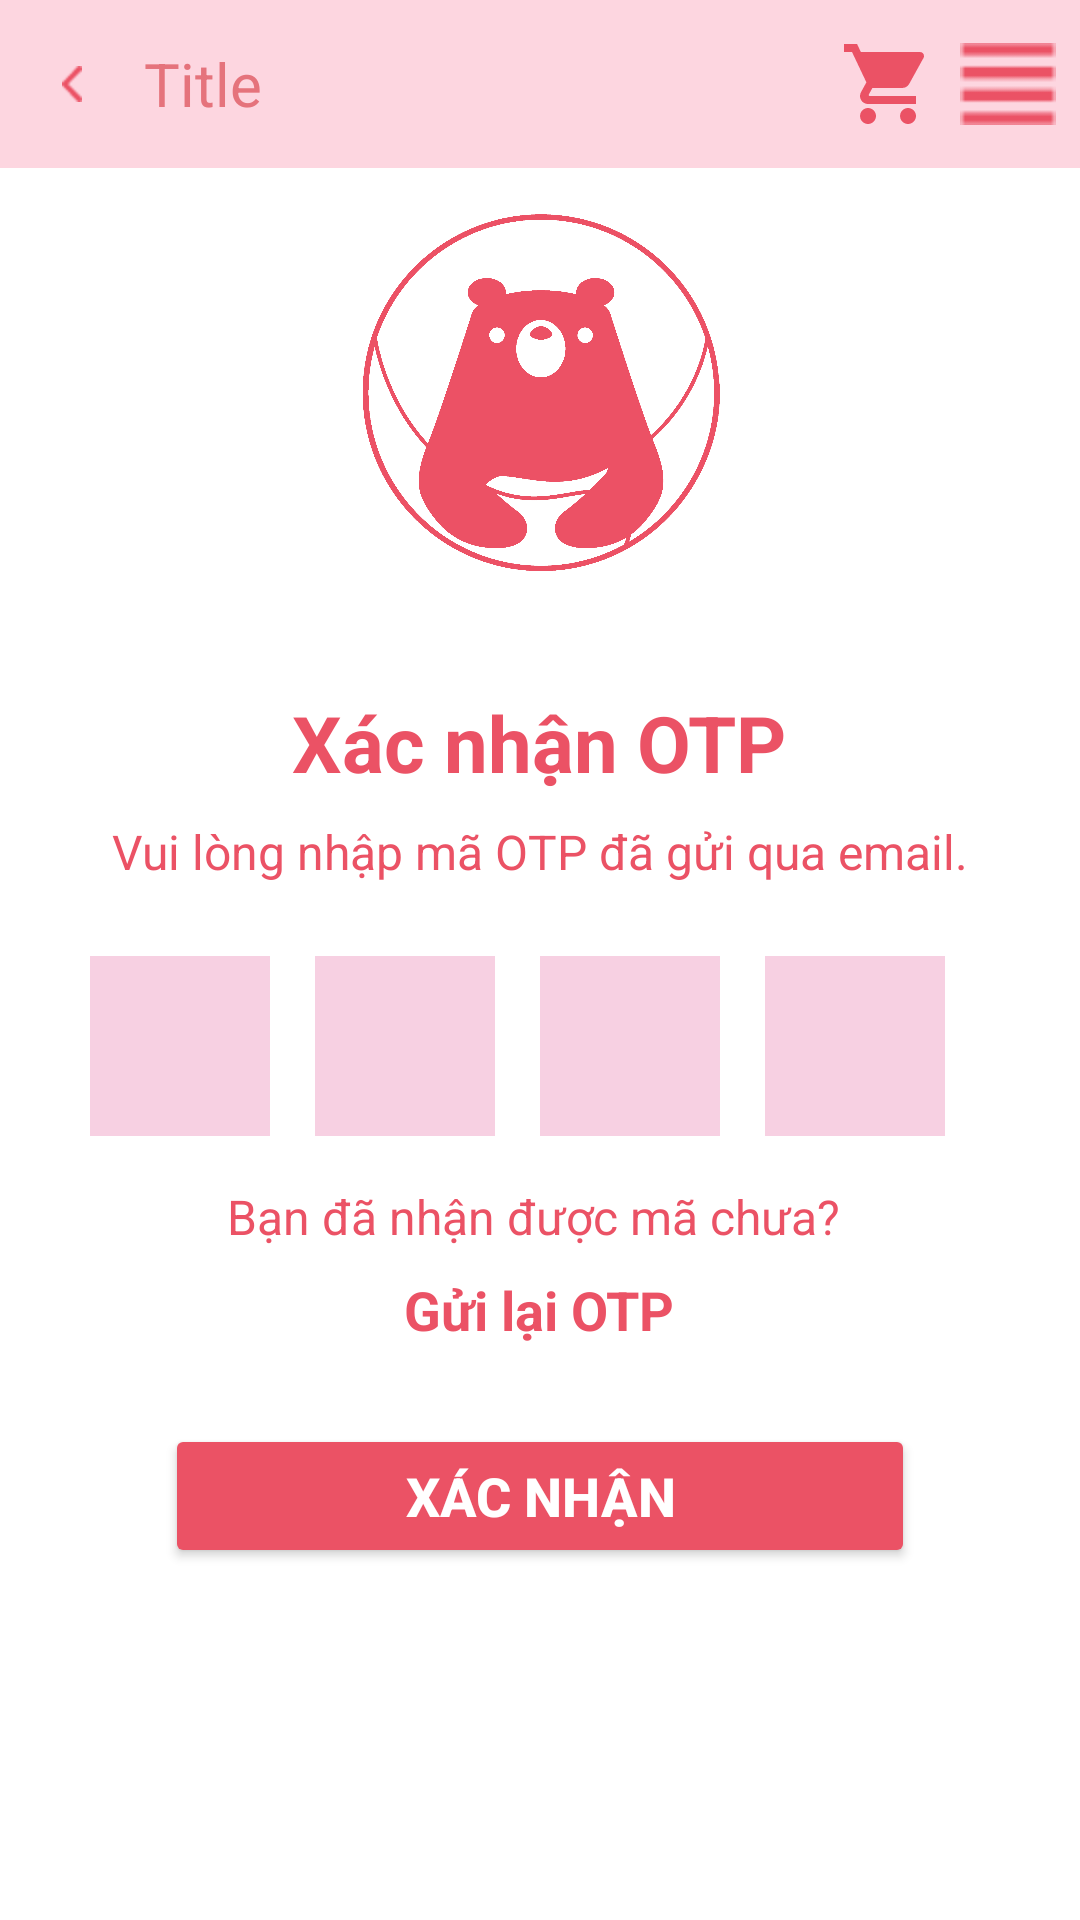

Reconstruct the res/layout file that produces this screen, plus the resources it refers to.
<!-- AndroidManifest.xml: application theme Theme.Fluffy_app -->
<!-- res/layout/activity_otp_update_password.xml -->
<?xml version="1.0" encoding="utf-8"?>
<LinearLayout xmlns:android="http://schemas.android.com/apk/res/android"
    xmlns:app="http://schemas.android.com/apk/res-auto"
    android:id="@+id/main"
    android:layout_width="match_parent"
    android:layout_height="match_parent"
    android:orientation="vertical"
    android:background="@color/white">

    <include android:id="@+id/headerCustom" layout="@layout/header_custom"/>

    <ImageView
        android:layout_width="120dp"
        android:layout_height="120dp"
        android:src="@drawable/logo_fluffy"
        android:layout_marginBottom="15dp"
        android:layout_marginTop="15dp"
        android:layout_gravity="center_horizontal" />

    <LinearLayout
        android:layout_width="match_parent"
        android:layout_height="wrap_content"
        android:gravity="center_horizontal"
        android:orientation="vertical"
        android:padding="24dp">

        <TextView
            android:layout_width="wrap_content"
            android:layout_height="wrap_content"
            android:layout_marginBottom="8dp"
            android:text="Xác nhận OTP"
            android:textColor="@color/primary"
            android:textSize="@dimen/text_h2"
            android:textStyle="bold" />

        <TextView
            android:layout_width="wrap_content"
            android:layout_height="wrap_content"
            android:layout_marginBottom="24dp"
            android:text="Vui lòng nhập mã OTP đã gửi qua email."
            android:textColor="@color/primary"
            android:textSize="@dimen/text_body" />

        
        <LinearLayout
            android:layout_width="wrap_content"
            android:layout_height="wrap_content"
            android:layout_marginBottom="16dp"
            android:gravity="center"
            android:orientation="horizontal">

            <EditText
                android:id="@+id/otp1"
                android:layout_width="60dp"
                android:layout_height="60dp"
                android:layout_marginEnd="15dp"
                android:background="@drawable/bg_otp"
                android:gravity="center"
                android:inputType="number"
                android:maxLength="1"
                android:textSize="24sp" />

            <EditText
                android:id="@+id/otp2"
                android:layout_width="60dp"
                android:layout_height="60dp"
                android:layout_marginEnd="15dp"
                android:background="@drawable/bg_otp"
                android:gravity="center"
                android:inputType="number"
                android:maxLength="1"
                android:textSize="24sp"/>

            <EditText
                android:id="@+id/otp3"
                android:layout_width="60dp"
                android:layout_height="60dp"
                android:layout_marginEnd="15dp"
                android:background="@drawable/bg_otp"
                android:gravity="center"
                android:inputType="number"
                android:maxLength="1"
                android:textSize="24sp" />

            <EditText
                android:id="@+id/otp4"
                android:layout_width="60dp"
                android:layout_height="60dp"
                android:layout_marginEnd="15dp"
                android:background="@drawable/bg_otp"
                android:gravity="center"
                android:inputType="number"
                android:maxLength="1"
                android:textSize="24sp" />
        </LinearLayout>

        <TextView
            android:layout_width="wrap_content"
            android:layout_height="wrap_content"
            android:layout_gravity="center"
            android:layout_marginBottom="8dp"
            android:text="Bạn đã nhận được mã chưa? "
            android:textColor="@color/primary"
            android:textSize="@dimen/text_body" />

        <TextView
            android:id="@+id/tvResendOtp"
            android:layout_width="wrap_content"
            android:layout_height="wrap_content"
            android:layout_gravity="center"
            android:layout_marginBottom="16dp"
            android:text="Gửi lại OTP"
            android:textColor="@color/primary"
            android:textSize="@dimen/text_subtitle"
            android:textStyle="bold" />

        <Button
            android:id="@+id/btnConfirm"
            android:layout_width="250dp"
            android:layout_height="48dp"
            android:layout_marginTop="10dp"
            android:textSize="@dimen/text_subtitle"
            android:text="XÁC NHẬN"
            android:textColor="@color/white"
            android:backgroundTint="@color/primary"
            app:cornerRadius="16dp"
            app:strokeWidth="2dp"
            app:strokeColor="@color/primary"
            android:textStyle="bold"/>

    </LinearLayout>
</LinearLayout>
<!-- res/layout/header_custom.xml (included above) -->
<?xml version="1.0" encoding="utf-8"?>

<LinearLayout xmlns:android="http://schemas.android.com/apk/res/android"
    android:layout_width="match_parent"
    android:layout_height="56dp"
    android:orientation="horizontal"
    android:background="#FDD6E0"
    android:gravity="center_vertical"
    android:paddingStart="8dp"
    android:paddingEnd="8dp">

    
    <ImageView
        android:id="@+id/imgBack"
        android:layout_width="32dp"
        android:layout_height="32dp"
        android:padding="10dp"
        android:src="@drawable/ic_back"
        android:contentDescription="back" />

    
    <TextView
        android:id="@+id/txtTitle"
        android:layout_width="0dp"
        android:layout_height="wrap_content"
        android:layout_weight="1"
        android:text="Title"
        android:textColor="#E5737C"
        android:textSize="20sp"
        android:gravity="center_vertical"
        android:paddingStart="8dp"
        android:paddingEnd="8dp"
        android:maxLines="1"
        android:ellipsize="end" />

    
    <ImageView
        android:id="@+id/imgCart"
        android:layout_width="32dp"
        android:layout_height="32dp"
        android:src="@drawable/ic_shopping_cart"
        android:contentDescription="cart" />

    
    <ImageView
        android:id="@+id/imgMenu"
        android:layout_width="32dp"
        android:layout_height="32dp"
        android:src="@drawable/ic_menu"
        android:contentDescription="menu"
        android:layout_marginStart="8dp" />

</LinearLayout>
<!-- resources referenced by this layout -->
<resources>
  <color name="primary">#eb5265</color>
  <color name="white">#FFFFFFFF</color>
  <dimen name="text_body">16sp</dimen>
  <dimen name="text_h2">26sp</dimen>
  <dimen name="text_subtitle">18sp</dimen>
  <!-- drawable bg_otp (drawable) -->
  <shape xmlns:android="http://schemas.android.com/apk/res/android">
      <solid
          android:color="@color/secondary"/>
  </shape>
  <!-- drawable ic_back: png bitmap (drawable, 335 bytes) -->
  <!-- drawable ic_menu: png bitmap (drawable, 243 bytes) -->
  <!-- drawable ic_shopping_cart (drawable) -->
  <vector xmlns:android="http://schemas.android.com/apk/res/android"
      android:width="24dp"
      android:height="24dp"
      android:viewportWidth="24"
      android:viewportHeight="24">
    <path
        android:pathData="M7,18c-1.1,0 -1.99,0.9 -1.99,2S5.9,22 7,22s2,-0.9 2,-2 -0.9,-2 -2,-2zM1,2v2h2l3.6,7.59 -1.35,2.45c-0.16,0.28 -0.25,0.61 -0.25,0.96 0,1.1 0.9,2 2,2h12v-2L7.42,15c-0.14,0 -0.25,-0.11 -0.25,-0.25l0.03,-0.12 0.9,-1.63h7.45c0.75,0 1.41,-0.41 1.75,-1.03l3.58,-6.49c0.08,-0.14 0.12,-0.31 0.12,-0.48 0,-0.55 -0.45,-1 -1,-1L5.21,4l-0.94,-2L1,2zM17,18c-1.1,0 -1.99,0.9 -1.99,2s0.89,2 1.99,2 2,-0.9 2,-2 -0.9,-2 -2,-2z"
        android:fillColor="#EB5265"/>
  </vector>
  <!-- drawable logo_fluffy: png bitmap (drawable, 69001 bytes) -->
  <style name="Theme.Fluffy_app" parent="Base.Theme.Fluffy_app" />
  <color name="secondary">#F7D0E2</color>
  <style name="Base.Theme.Fluffy_app" parent="Theme.Material3.DayNight.NoActionBar">
              <item name="colorPrimary">@android:color/white</item>
              <item name="colorPrimaryDark">@color/black</item>
              <item name="colorAccent">@color/secondary</item>
              <item name="colorButtonNormal">@color/primary</item>
          </style>
  <color name="black">#FF000000</color>
</resources>
